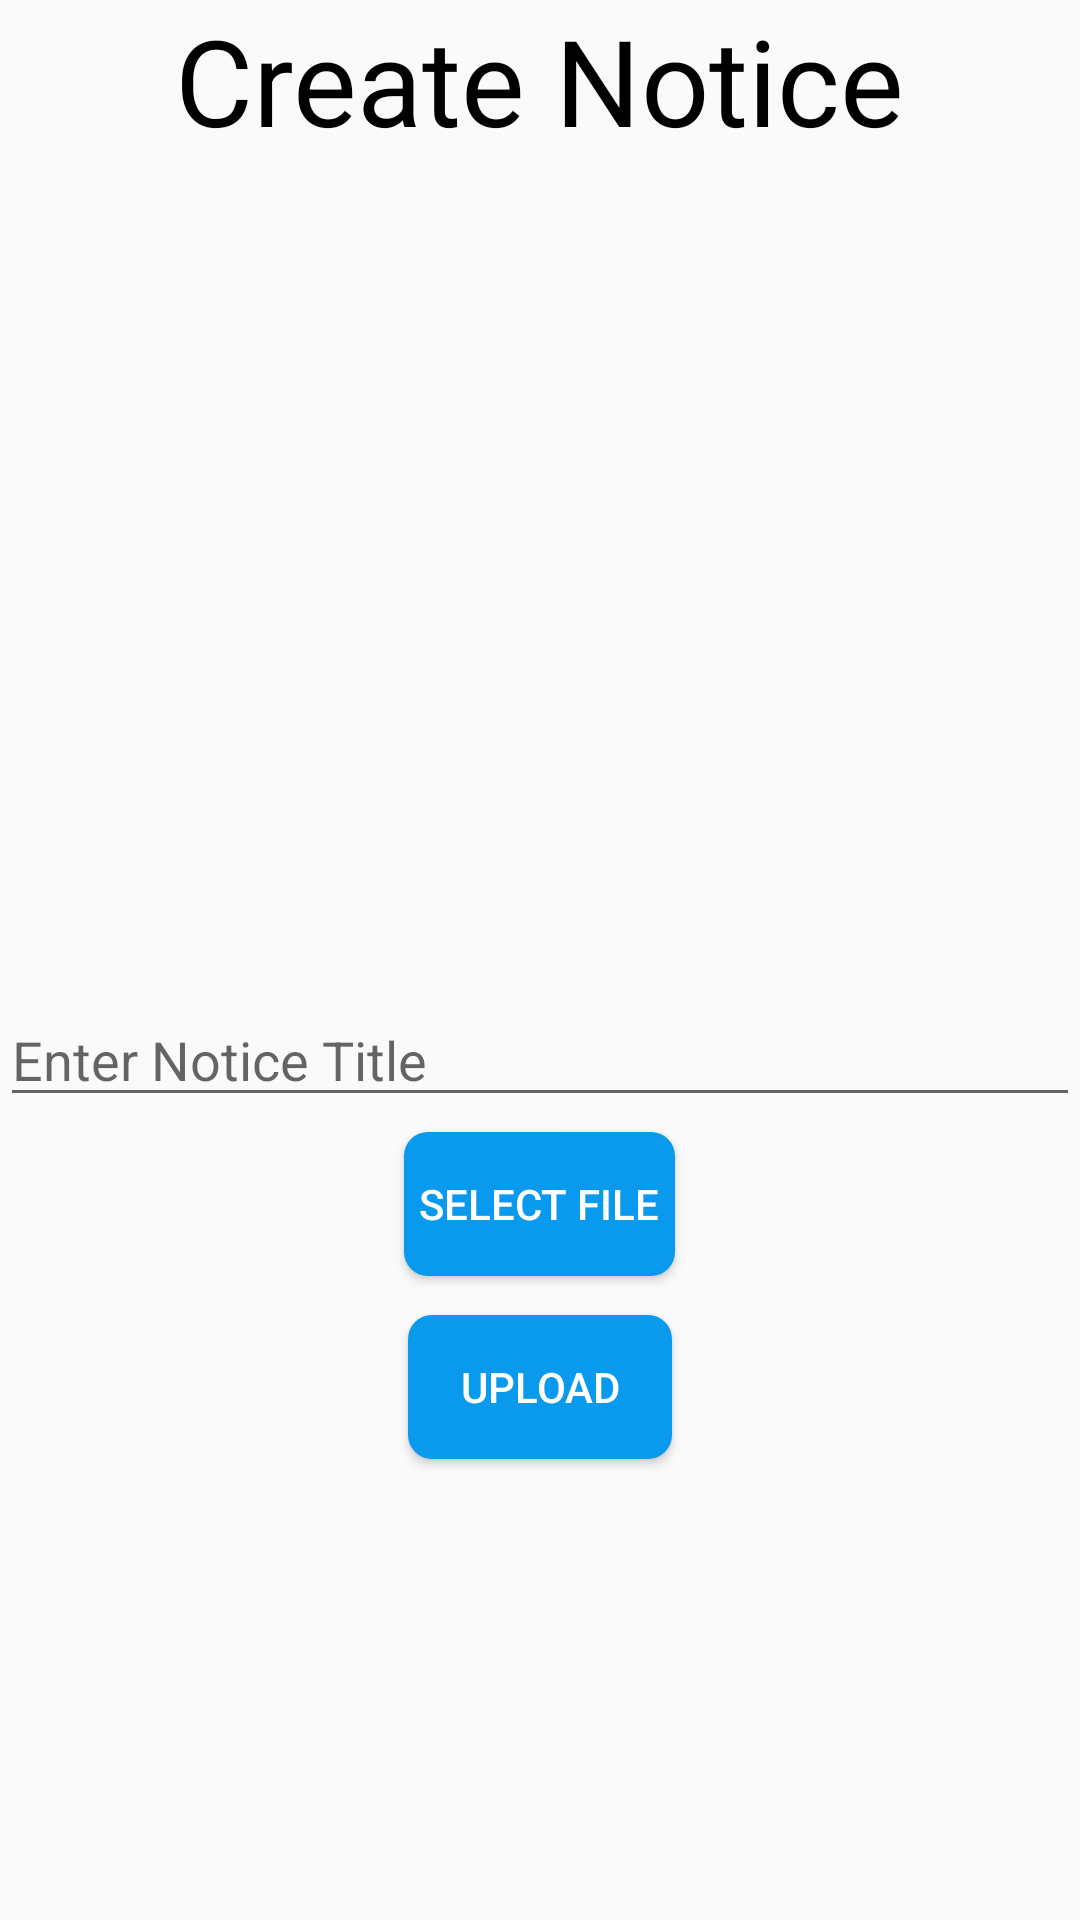

The Android layout XML behind this screen, and the referenced resources:
<!-- AndroidManifest.xml: application theme AppTheme -->
<!-- res/layout/activity_notice.xml -->
<?xml version="1.0" encoding="utf-8"?>
<LinearLayout xmlns:android="http://schemas.android.com/apk/res/android"
    xmlns:app="http://schemas.android.com/apk/res-auto"
    xmlns:tools="http://schemas.android.com/tools"
    android:layout_width="match_parent"
    android:layout_height="match_parent"
    android:orientation="vertical"
    android:layout_margin="5dp"
    tools:context=".Notice">


    <TextView
        android:layout_width="wrap_content"
        android:layout_height="wrap_content"
        android:textSize="40dp"
        android:textColor="#000"
        android:text="Create Notice"
        android:layout_gravity="center_horizontal"
        android:gravity="center_horizontal"/>

    <RelativeLayout
        android:layout_marginTop="10dp"
        android:orientation="vertical"
        android:layout_width="match_parent"
        android:layout_height="match_parent">

    <EditText
        android:layout_centerInParent="true"
        android:layout_gravity="center_vertical"
        android:layout_width="match_parent"
        android:layout_height="wrap_content"
        android:hint="Enter Notice Title"
        android:id="@+id/notice_title"/>
    <Button
        android:layout_marginTop="8dp"
        android:layout_width="wrap_content"
        android:layout_height="wrap_content"
        android:id="@+id/select_file"
        android:layout_margin="5dp"
        android:padding="5dp"
        android:layout_below="@+id/notice_title"
        android:layout_centerHorizontal="true"
        android:background="@drawable/submit"
        android:textColor="#fff"
        android:text="Select File"
        />
    <Button
        android:layout_marginTop="8dp"
        android:layout_below="@+id/select_file"
        android:layout_centerHorizontal="true"
        android:layout_width="wrap_content"
        android:layout_height="wrap_content"
        android:background="@drawable/submit"
        android:textColor="#fff"
        android:id="@+id/upload_file"
        android:text="Upload"/>

    </RelativeLayout>
</LinearLayout>
<!-- resources referenced by this layout -->
<resources>
  <!-- drawable submit (drawable) -->
  <?xml version="1.0" encoding="utf-8"?>
  <shape xmlns:android="http://schemas.android.com/apk/res/android">
      android:shape="rectangle">
  
  
      <solid android:color="#0999ED "
          />
      <corners android:radius="8dp"/>
  
  </shape>
  <style name="AppTheme" parent="Theme.AppCompat.Light.DarkActionBar">
          
          <item name="colorPrimary">#0999ED</item>
          <item name="colorPrimaryDark">#003FBF</item>
          <item name="colorAccent">#0999ED</item>
      </style>
</resources>
